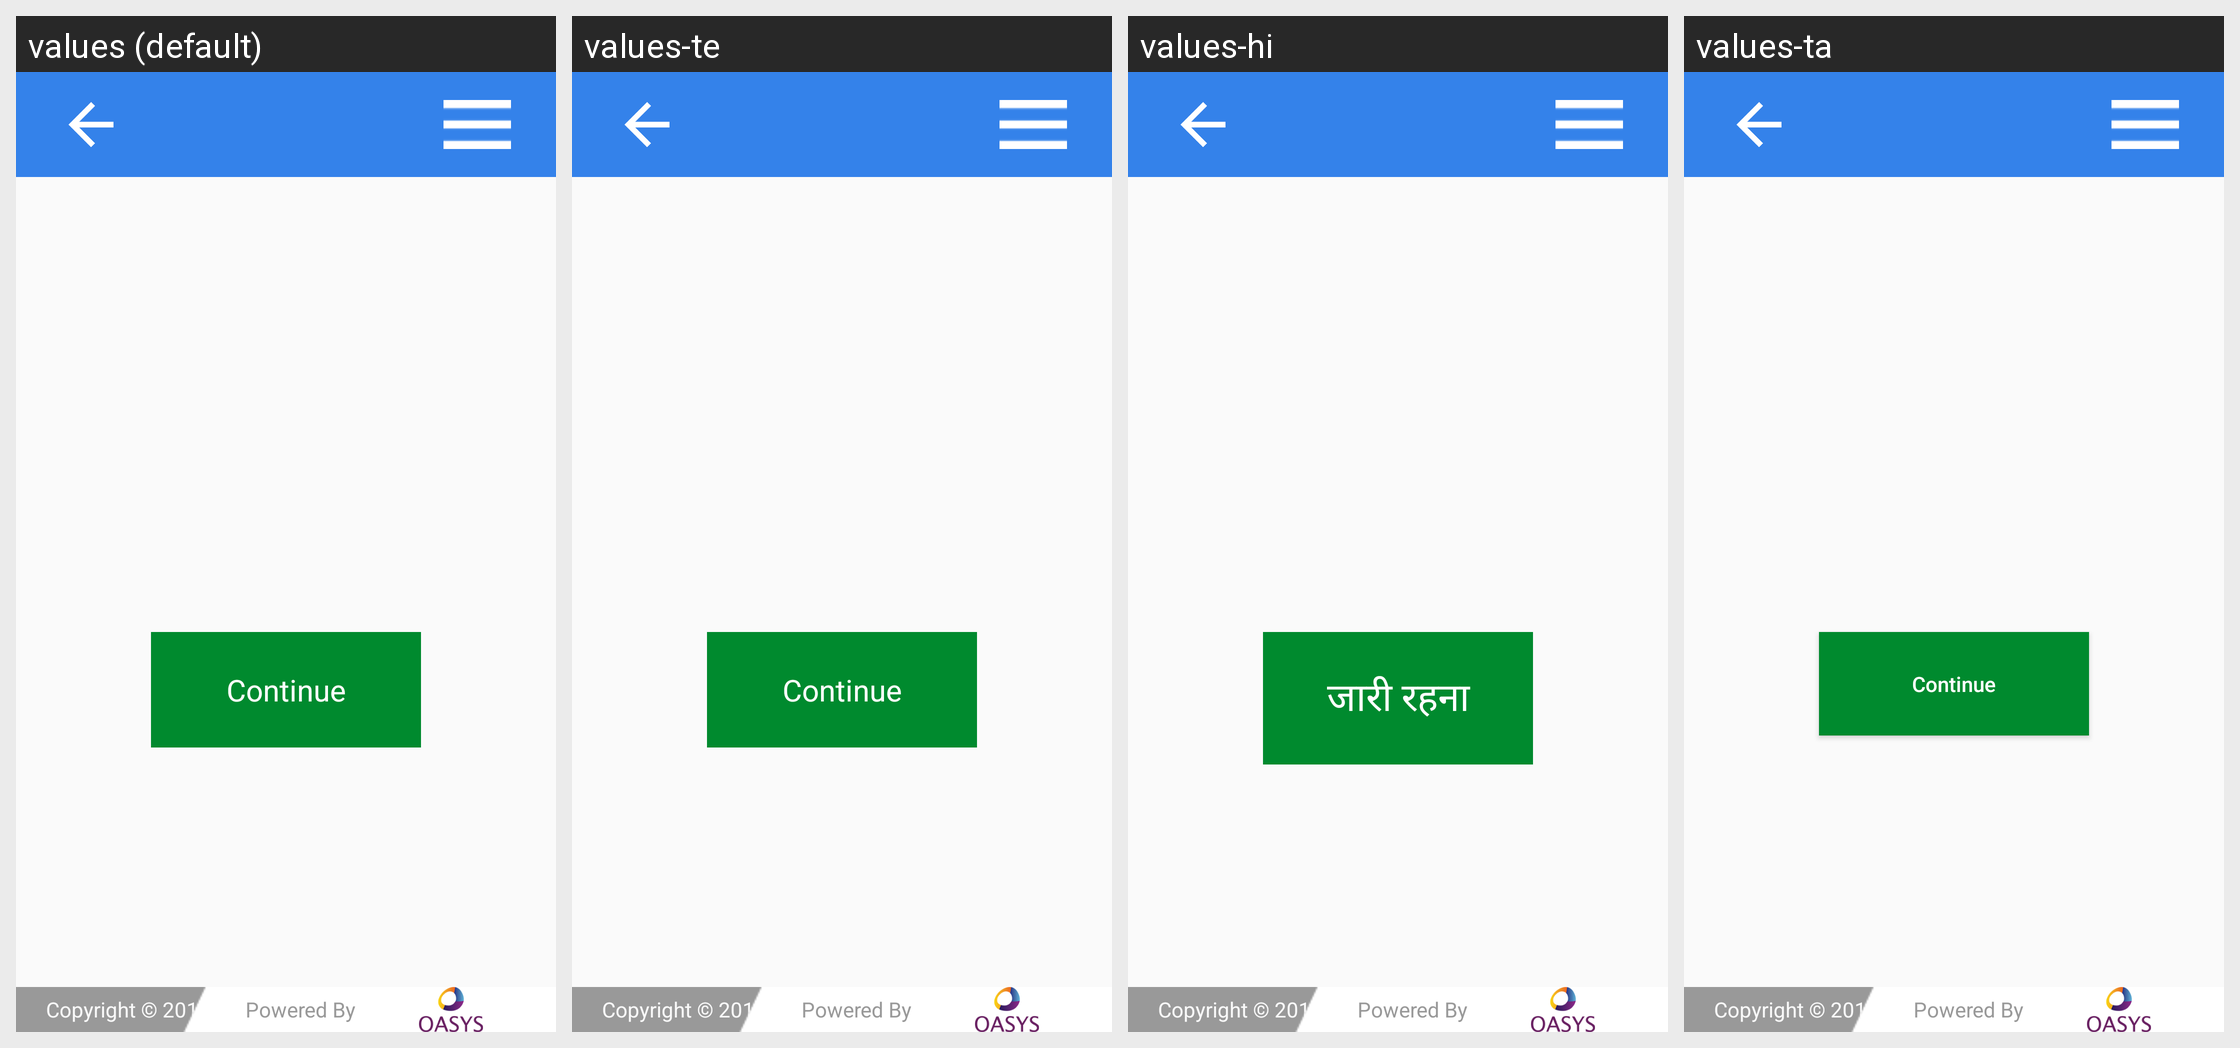

Locale-by-locale string values for the Android screen shown in this grid:
Android screen res/layout/activity_succfil_seeding.xml rendered under 4 locales, left to right: values (default), values-te, values-hi, values-ta. Device: Nexus 5 (rendered at 1080×1920; each locale shown at half size, 540×960, under a caption strip naming it); theme AppTheme.
Strings drawn on this screen, with the default value and each locale's value (text and hints the layout hard-codes, and strings that could not be matched under every locale, appear in the picture but are not listed):

sales
  values: Continue
  values-te: Continue
  values-hi: जारी रहना
  values-ta: Continue  [not translated; the default value is used]

loginPageCopyright
  values: Copyright © 2017 TELANGANA PDS
  values-te: Copyright © 2017 TELANGANA PDS
  values-hi: Copyright © 2017 UPPDS
  values-ta: Copyright © 2017 TELANGANA PDS  [not translated; the default value is used]
